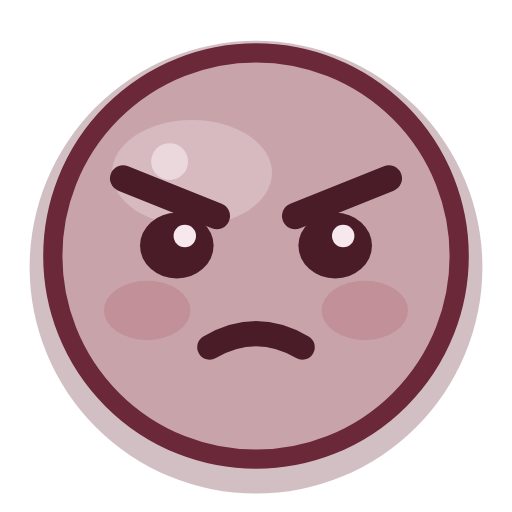
t = 0.00 s
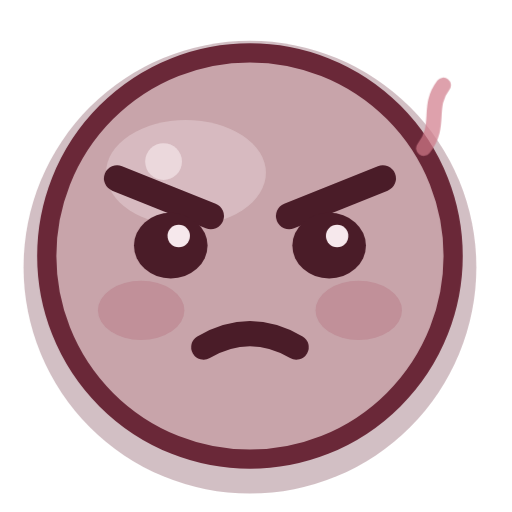
t = 0.38 s
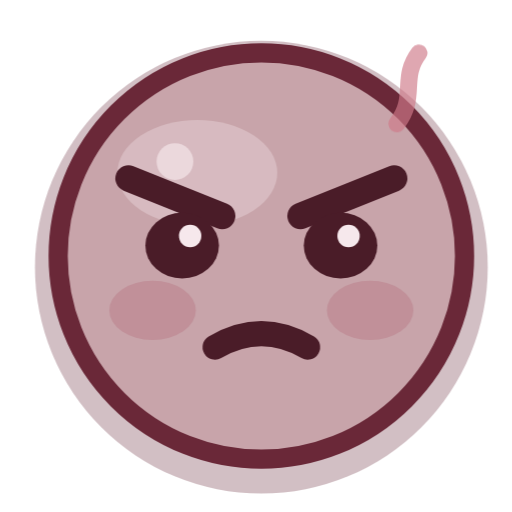
t = 0.73 s
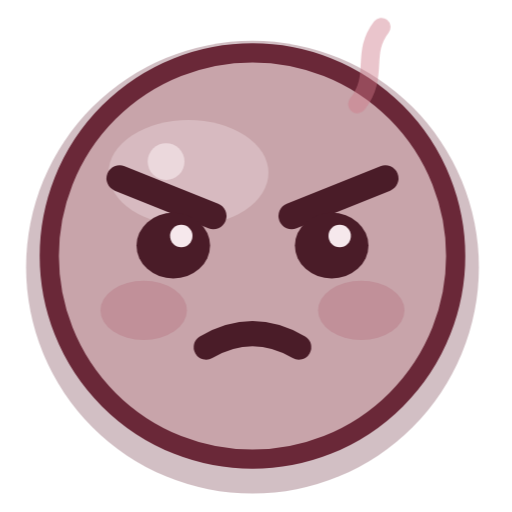
t = 1.05 s
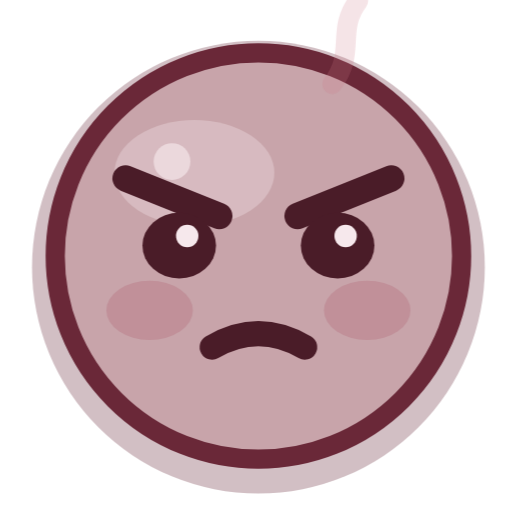
t = 1.46 s
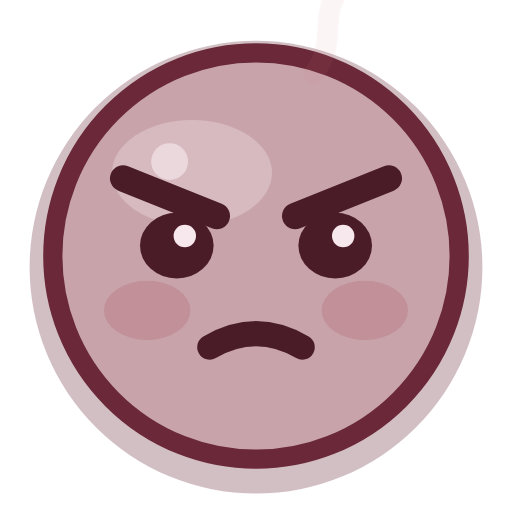
t = 1.76 s

The animated SVG that drew these frames (rendered in a browser with its animation timeline set to each time). Animation: 2 CSS @keyframes rules; one cycle of 2.16 s, repeats indefinitely.

<?xml version="1.0" encoding="UTF-8"?>
<svg xmlns="http://www.w3.org/2000/svg" viewBox="0 0 32 32" width="32" height="32" fill="none" overflow="visible">
  <title>生气</title>
  <style>
    .eye, .cheeks, .pupil, .star, .steam, .tear, .heart, .yawn, .mouth {
      transform-box: fill-box; transform-origin: center;
    }
    .root { transform-box: fill-box; transform-origin: 16px 22px; }

    .root { animation: shake 2.16s ease-in-out infinite; }
    @keyframes shake {
      0%, 100% { transform: translateX(0); }
      15% { transform: translateX(-0.43px); }
      30% { transform: translateX(0.43px); }
      45% { transform: translateX(-0.30px); }
      60% { transform: translateX(0.30px); }
      75% { transform: translateX(0); }
    }
    .steam { animation: steam 2.16s ease-out infinite; }
    @keyframes steam {
      0% { opacity: 0; transform: translateY(0) scale(0.7); }
      25% { opacity: 0.9; }
      100% { opacity: 0; transform: translateY(-5.5px) scale(1.15); }
    }
    @media (prefers-reduced-motion: reduce) {
      .movable, .movable * { animation: none !important; }
    }
  </style>
  <g class="root movable">
      <circle cx="16" cy="16.7" r="14.15" fill="#5e1a2c" opacity="0.28"/>
      <circle class="face-shape" cx="16" cy="16" r="12.7" fill="#c8a4aa"/>
      <ellipse cx="12.0" cy="10.8" rx="5.0" ry="3.3" fill="#f6e8ec" opacity="0.32"/>
      <circle cx="10.6" cy="10.1" r="1.15" fill="#f6e8ec" opacity="0.65"/>
      <g class="cheeks">
        <ellipse cx="9.2" cy="19.4" rx="2.7" ry="1.85" fill="#b06070" opacity="0.30"/>
        <ellipse cx="22.8" cy="19.4" rx="2.7" ry="1.85" fill="#b06070" opacity="0.30"/>
      </g>
      <circle cx="16" cy="16" r="12.7" fill="none" stroke="#6a2838" stroke-width="1.2"/>
      <path d="M7.7 11.15 13.55 13.5" stroke="#4a1c28" stroke-width="1.65" stroke-linecap="round" stroke-linejoin="round"/>
      <path d="M24.3 11.15 18.45 13.5" stroke="#4a1c28" stroke-width="1.65" stroke-linecap="round" stroke-linejoin="round"/>
      <g class="eyes">
        <ellipse cx="11.05" cy="15.35" rx="2.3" ry="2.05" fill="#4a1c28"/>
        <ellipse cx="20.95" cy="15.35" rx="2.3" ry="2.05" fill="#4a1c28"/>
        <circle cx="11.55" cy="14.75" r="0.7" fill="#f6e8ec"/>
        <circle cx="21.45" cy="14.75" r="0.7" fill="#f6e8ec"/>
      </g>
      <path d="M13.1 21.7q2.9-1.7 5.8 0" stroke="#4a1c28" stroke-width="1.55" stroke-linecap="round" stroke-linejoin="round"/>
      <g class="steam" style="transform-origin: 24px 8px">
        <path d="M22.6 10.2c1.4-1.8 0.2-3.1 1.5-4.8" stroke="#d07a8a" fill="none" stroke-width="1.15" stroke-linecap="round" stroke-linejoin="round" opacity="0.9"/>
      </g>
  </g>
</svg>
